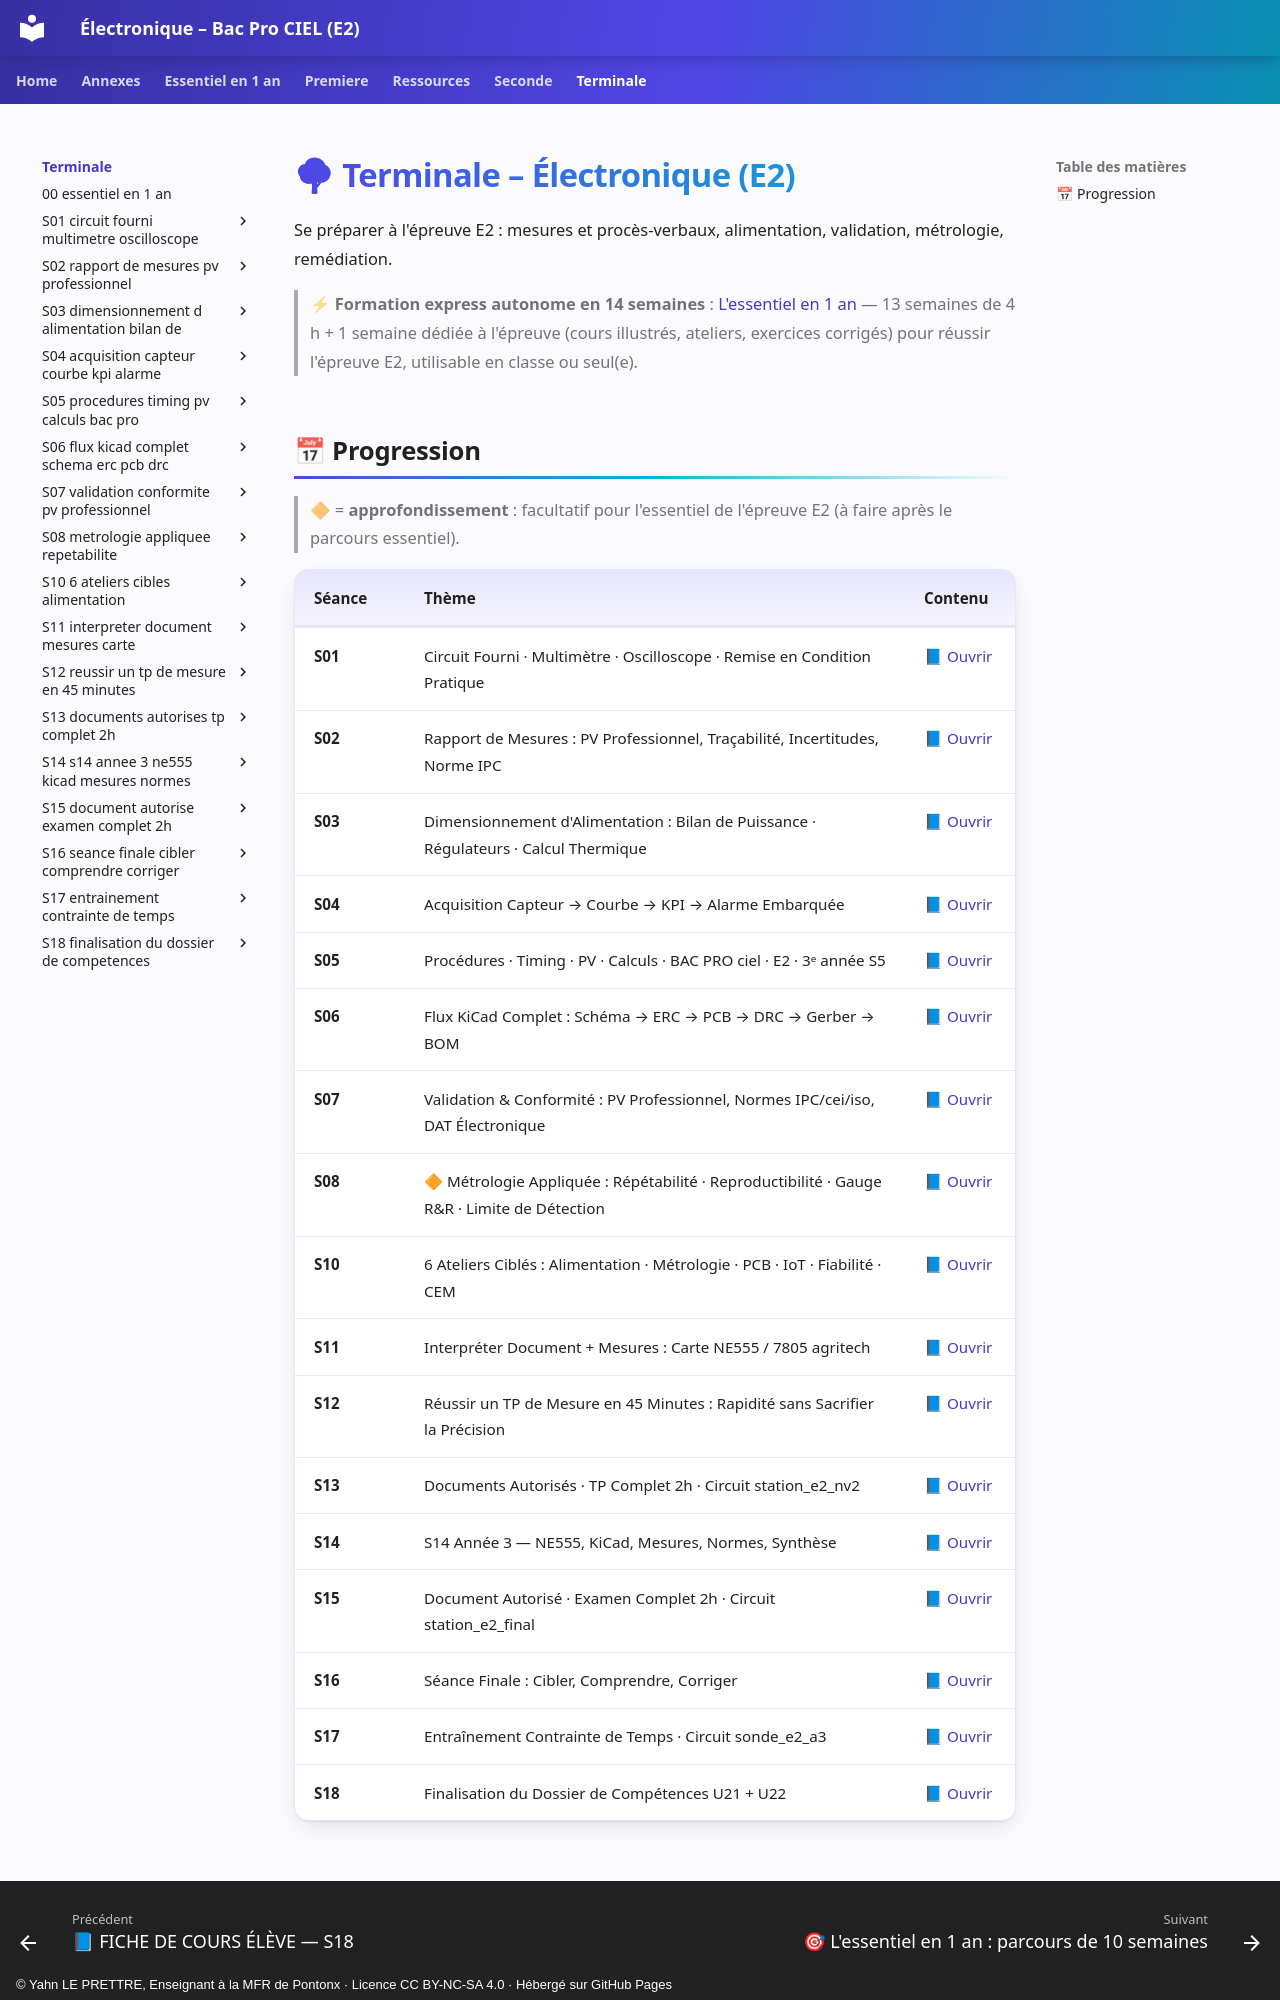

repository: YahnLP/ressources-pedagogiques · page: terminale/index.html · generator: mkdocs · copyright: © Yahn LE PRETTRE, Enseignant à la MFR de Pontonx · Licence CC BY-NC-SA 4.0 · Hébergé sur GitHub Pages

# 🌳 Terminale – Électronique (E2)

Se préparer à l'épreuve E2 : mesures et procès-verbaux, alimentation, validation, métrologie, remédiation.

> ⚡ **Formation express autonome en 14 semaines** : [L'essentiel en 1 an](../essentiel-en-1-an/README.md) — 13 semaines de 4 h + 1 semaine dédiée à l'épreuve (cours illustrés, ateliers, exercices corrigés) pour réussir l'épreuve E2, utilisable en classe ou seul(e).
